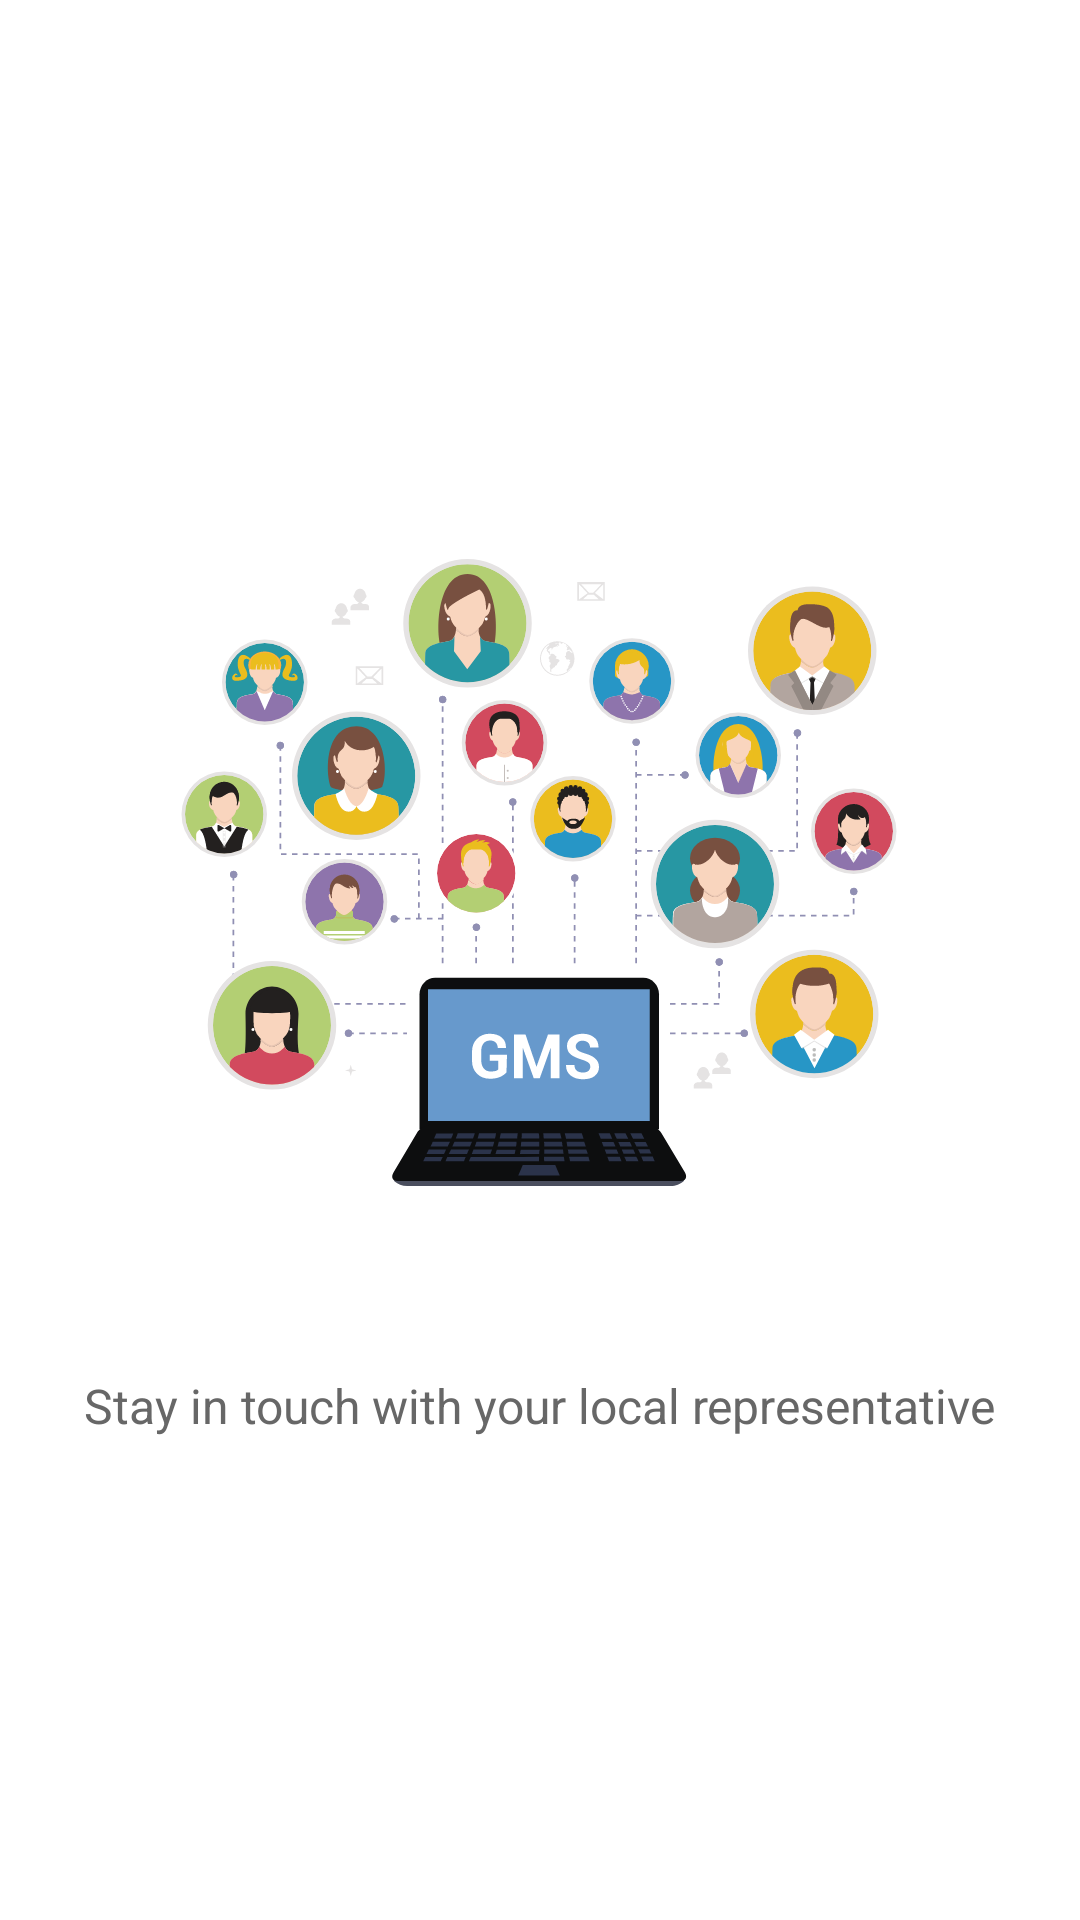

The Android layout XML behind this screen, and the referenced resources:
<!-- AndroidManifest.xml: application theme AppThemeNoActionBarLogin -->
<!-- res/layout/welcome_slide3.xml -->
<?xml version="1.0" encoding="utf-8"?>
<RelativeLayout xmlns:android="http://schemas.android.com/apk/res/android"
    android:layout_width="match_parent"
    android:layout_height="match_parent"
    android:background="@color/white">

    <LinearLayout
        android:layout_width="wrap_content"
        android:layout_height="wrap_content"
        android:layout_centerInParent="true"
        android:layout_centerHorizontal="true"
        android:gravity="center_horizontal"
        android:orientation="vertical">

        <ImageView
            android:layout_width="250dp"
            android:layout_height="250dp"
            android:src="@drawable/ic_onboarding_icon_03" />

        <TextView
            android:layout_width="wrap_content"
            android:layout_height="wrap_content"
            android:text="@string/slide_3_title"
            android:textColor="@color/colorPrimary"
            android:textSize="20sp"
            android:textStyle="bold" />

        <TextView
            android:layout_width="wrap_content"
            android:layout_height="wrap_content"
            android:layout_marginTop="20dp"
            android:text="@string/slide_3_desc"
            android:textAlignment="center"
            android:textColor="@color/text_grey"
            android:textSize="16sp" />

    </LinearLayout>

</RelativeLayout>
<!-- resources referenced by this layout -->
<resources>
  <color name="colorPrimary">#FFFFFF</color>
  <color name="text_grey">#676767</color>
  <color name="white">#FFFFFF</color>
  <!-- drawable ic_onboarding_icon_03: vector/xml drawable (drawable, 106487 chars, omitted) -->
  <string name="slide_3_desc">Stay in touch with your local representative</string>
  <string name="slide_3_title">Stay Connected</string>
  <style name="AppThemeNoActionBarLogin" parent="Theme.MaterialComponents.Light.NoActionBar">
          <item name="colorPrimary">@color/colorPrimaryDark</item>
          <item name="colorPrimaryDark">@color/colorPrimary</item>
          <item name="colorAccent">@color/colorPrimaryDark</item>
  
          <item name="android:windowLightStatusBar" tools:targetApi="m">true</item>
      </style>
  <color name="colorPrimaryDark">#1C88E2</color>
</resources>
